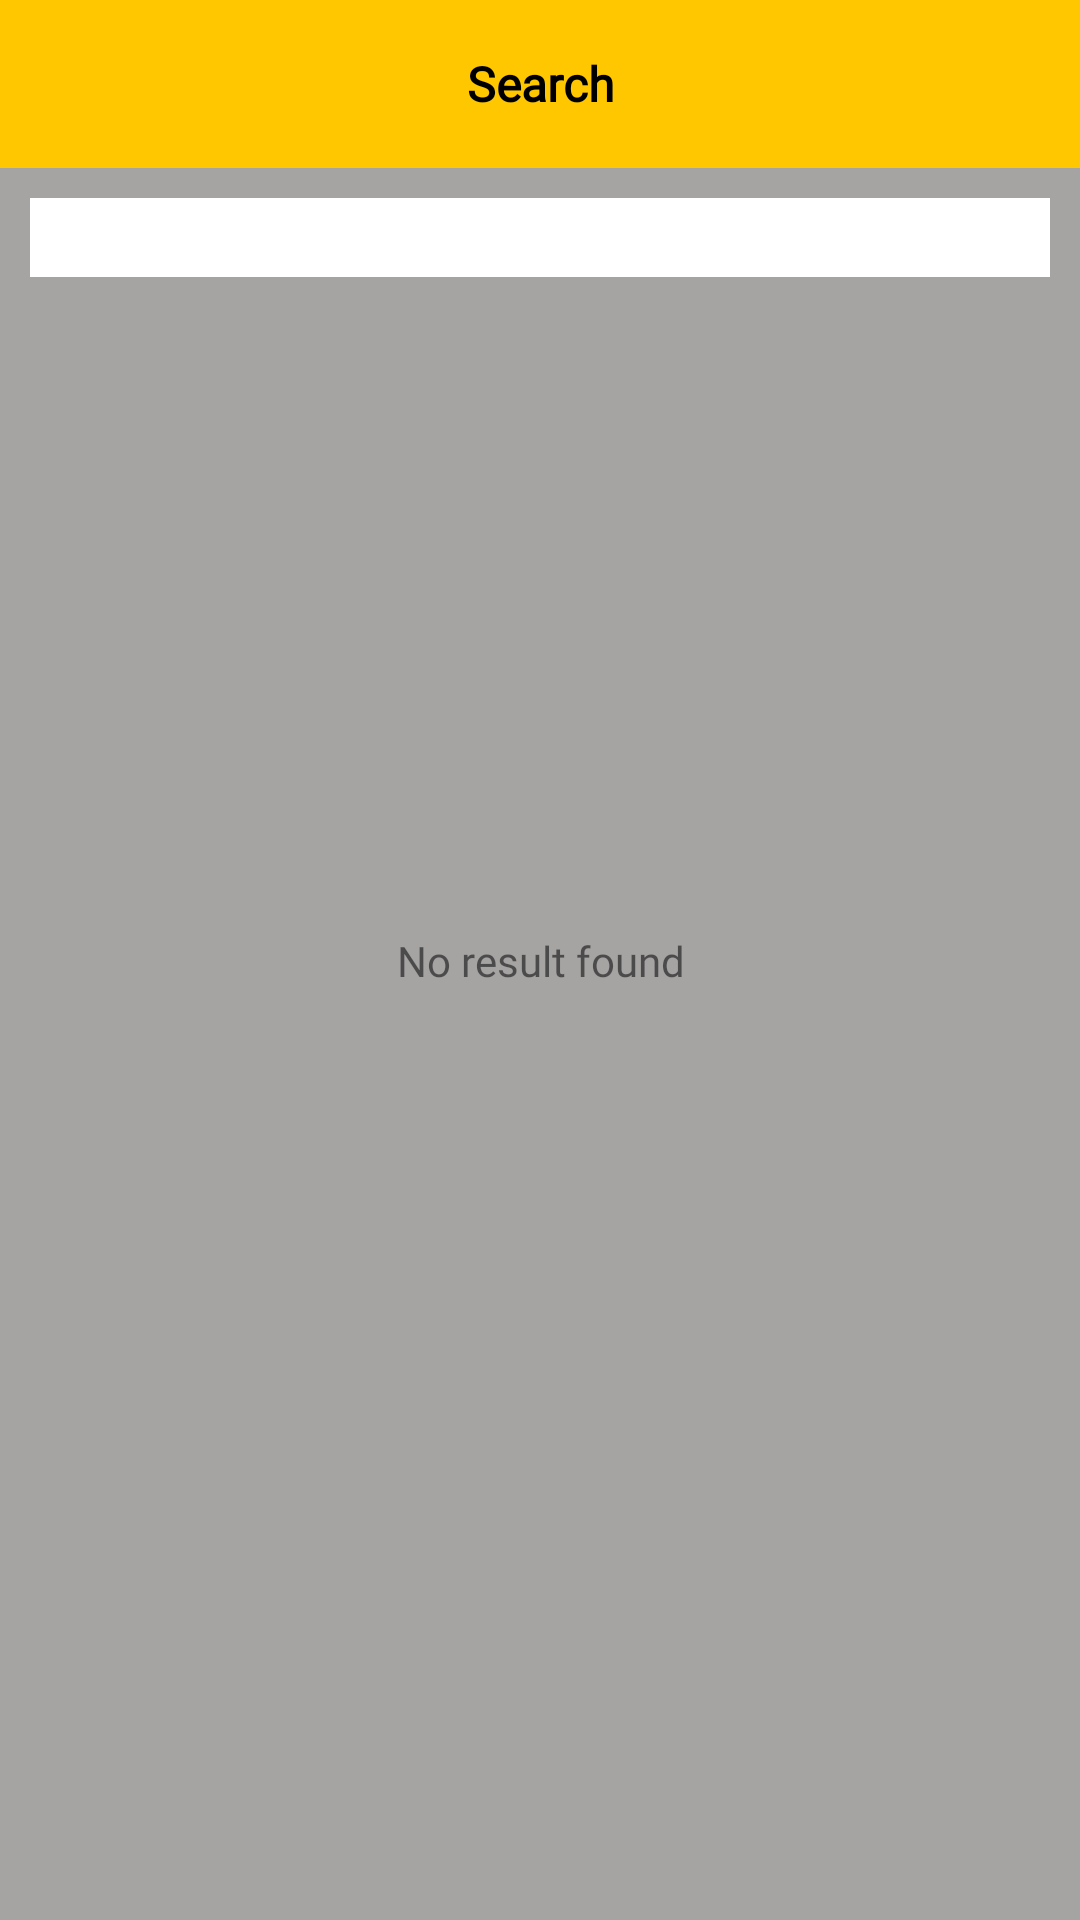

Layout XML and referenced resources for this Android screen:
<!-- AndroidManifest.xml: activity theme Theme.ServiceShop.NoActionBar -->
<!-- res/layout/activity_search.xml -->
<?xml version="1.0" encoding="utf-8"?>
<androidx.constraintlayout.widget.ConstraintLayout xmlns:android="http://schemas.android.com/apk/res/android"
    xmlns:app="http://schemas.android.com/apk/res-auto"
    xmlns:tools="http://schemas.android.com/tools"
    android:layout_width="match_parent"
    android:layout_height="match_parent"
    tools:context=".home.SearchActivity"
    android:background="#A6A3A3">

    <androidx.appcompat.widget.Toolbar
        android:id="@+id/search_toolbar"
        android:layout_width="match_parent"
        android:layout_height="wrap_content"
        android:background="@color/theme_yellow"
        app:contentInsetStart="0dp"
        app:layout_constraintEnd_toEndOf="parent"
        app:layout_constraintStart_toStartOf="parent"
        app:layout_constraintTop_toTopOf="parent">

        <TextView
            android:id="@+id/search_tvTitle"
            android:layout_width="match_parent"
            android:layout_height="wrap_content"
            android:gravity="center"
            android:text="@string/search"
            android:textColor="@color/black"
            android:textSize="16sp"
            android:textStyle="bold"
            android:fontFamily="@font/abeezee"/>
    </androidx.appcompat.widget.Toolbar>

    <EditText
        android:id="@+id/search_etSearch"
        android:layout_width="match_parent"
        android:layout_height="wrap_content"
        android:layout_marginVertical="10dp"
        android:paddingVertical="5dp"
        android:paddingHorizontal="15dp"
        android:layout_marginHorizontal="10dp"
        android:drawableStart="@drawable/ic_search"
        android:drawablePadding="5dp"
        android:drawableTint="@color/white"
        android:hint="@string/type_service_to_search"
        android:textColorHint="@color/white"
        android:textColor="@color/black"
        android:background="@color/white"
        android:inputType="text"
        android:textSize="12sp"
        android:fontFamily="@font/abeezee"
        app:layout_constraintEnd_toEndOf="parent"
        app:layout_constraintStart_toStartOf="parent"
        app:layout_constraintTop_toBottomOf="@+id/search_toolbar" />

    <androidx.recyclerview.widget.RecyclerView
        android:id="@+id/search_rvList"
        android:layout_width="match_parent"
        android:layout_height="wrap_content"
        android:layout_marginHorizontal="10dp"
        android:paddingBottom="300dp"
        android:visibility="gone"
        app:layout_constraintEnd_toEndOf="parent"
        app:layout_constraintStart_toStartOf="parent"
        app:layout_constraintTop_toBottomOf="@+id/search_etSearch" />

    <TextView
        android:id="@+id/search_tvNoResult"
        android:layout_width="match_parent"
        android:layout_height="wrap_content"
        android:text="@string/no_result_found"
        android:gravity="center"
        android:textSize="14sp"
        android:fontFamily="@font/abeezee"
        app:layout_constraintEnd_toEndOf="parent"
        app:layout_constraintStart_toStartOf="parent"
        app:layout_constraintTop_toTopOf="parent"
        app:layout_constraintBottom_toBottomOf="parent"/>

    <ProgressBar
        android:id="@+id/search_progressBar"
        android:layout_width="wrap_content"
        android:layout_height="wrap_content"
        android:background="@color/theme_grey"
        android:translationZ="@dimen/cardview_compat_inset_shadow"
        android:visibility="gone"
        android:padding="10dp"
        app:layout_constraintBottom_toBottomOf="parent"
        app:layout_constraintEnd_toEndOf="parent"
        app:layout_constraintStart_toStartOf="parent"
        app:layout_constraintTop_toTopOf="parent" />
</androidx.constraintlayout.widget.ConstraintLayout>
<!-- resources referenced by this layout -->
<resources>
  <color name="black">#FF000000</color>
  <color name="theme_grey">#FF302F2F</color>
  <color name="theme_yellow">#FFFFC700</color>
  <color name="white">#FFFFFFFF</color>
  <string name="no_result_found">No result found</string>
  <string name="search">Search</string>
  <string name="type_service_to_search">Search here…</string>
  <style name="Theme.ServiceShop.NoActionBar" parent="Theme.ServiceShop">
          <item name="windowActionBar">false</item>
          <item name="windowNoTitle">true</item>
          <item name="contentInsetStart">0dp</item>
          <item name="contentInsetEnd">0dp</item>
          <item name="contentInsetLeft">0dp</item>
          <item name="marginHorizontal">0dp</item>
          <item name="android:windowDisablePreview">true</item>
      </style>
  <style name="Theme.ServiceShop" parent="Theme.MaterialComponents.DayNight.DarkActionBar">
          
          <item name="colorPrimary">@color/purple_500</item>
          <item name="colorPrimaryVariant">@color/theme_yellow</item>
          <item name="colorOnPrimary">@color/white</item>
          
          <item name="colorSecondary">@color/theme_red</item>
          <item name="colorSecondaryVariant">@color/teal_700</item>
          <item name="colorOnSecondary">@color/black</item>
          
          <item name="android:statusBarColor" tools:targetApi="l">?attr/colorPrimaryVariant</item>
          
      </style>
  <color name="purple_500">#FF6200EE</color>
  <color name="theme_red">#FFEE0313</color>
  <color name="teal_700">#FF018786</color>
</resources>
